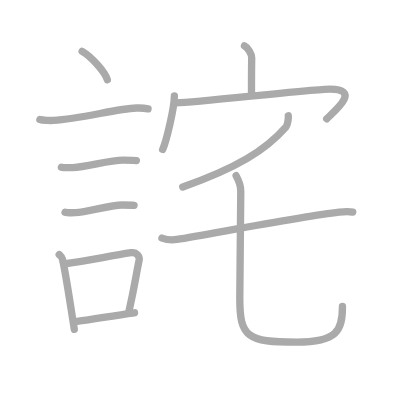
t = 0.00 s
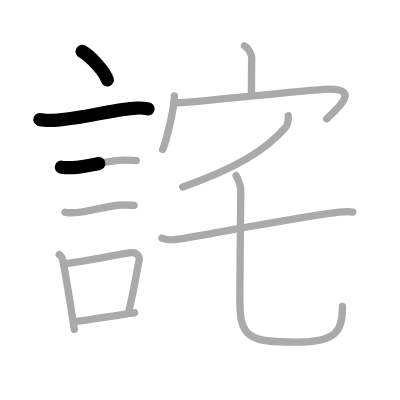
t = 2.50 s
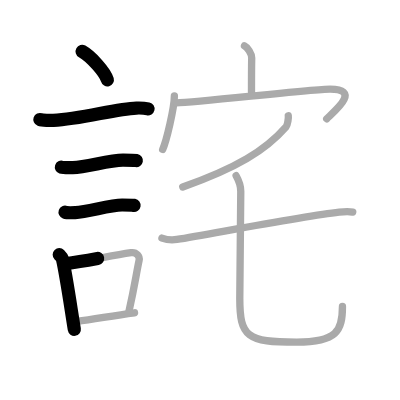
t = 5.25 s
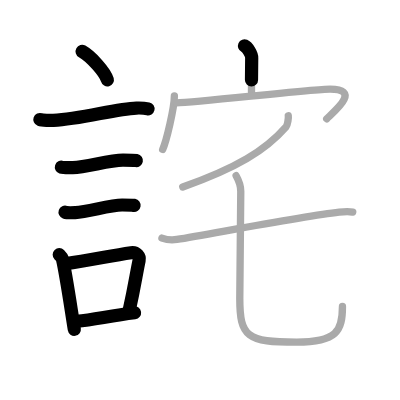
t = 7.75 s
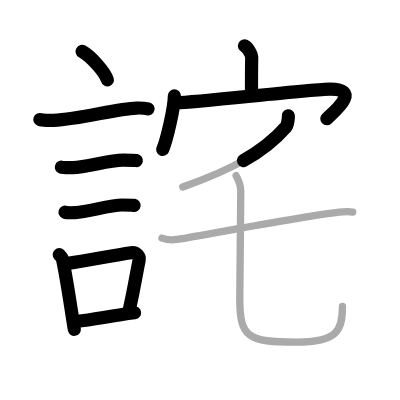
t = 10.50 s
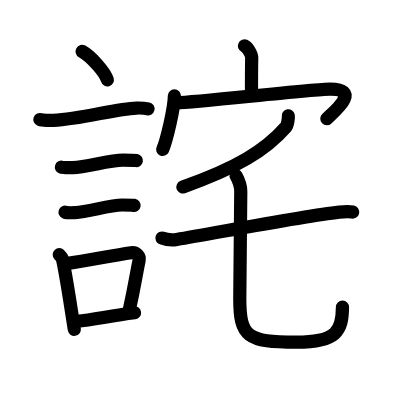
t = 13.00 s

The animated SVG that drew these frames (rendered in a browser with its animation timeline set to each time). Animation: 13 SMIL elements (animate=13); one cycle of 13.00 s.

<?xml version="1.0" standalone="no"?>
<!DOCTYPE svg PUBLIC "-//W3C//DTD SVG 1.1//EN"   "http://www.w3.org/Graphics/SVG/1.1/DTD/svg11.dtd">
<svg width="400px" height="400px"  version="1.1" xmlns="http://www.w3.org/2000/svg">
  <defs>
    <marker id="Triangle" viewBox="0 0 10 10" refX="0" refY="5" markerUnits="strokeWidth" markerWidth="3" style="stroke-opacity:0%;fill:#aaaaaa;" markerHeight="2" orient="auto">
      <path d="M 0 0 L 10 5 L 0 10 z" />
    </marker>
    
    <marker id="Arrow" viewBox="0 0 10 10" refX="5" refY="5" markerUnits="strokeWidth" markerWidth="1.8" style="stroke-opacity:0%;fill:#770000;" markerHeight="2" orient="auto">
      <path d="M 0 4 L 6 4 L 4 1 L 10 5 L 4 9 L 6 6 L 0 6 z" />
        <circle cx="5" cy="5" r="5" />
      </marker>
    
    <marker id="TriangleRed" viewBox="0 0 10 10" refX="0" refY="5" markerUnits="strokeWidth" markerWidth="3" style="stroke-opacity:0%;fill:#CC0000;" markerHeight="2" orient="auto">
      <path d="M 0 0 L 10 5 L 0 10 z" />
    </marker>
    
    <marker id="ArrowRed" viewBox="0 0 10 10" refX="5" refY="5" markerUnits="strokeWidth" markerWidth="1.8" style="stroke-opacity:0%;fill:#CC0000;" markerHeight="2" orient="auto">
      <path d="M 0 4 L 6 4 L 4 1 L 10 5 L 4 9 L 6 6 L 0 6 z" />
        <circle cx="5" cy="5" r="5" />
      </marker>
    
  </defs>
  
  <path style="fill:#ffffff; fill-opacity:100%; fill-rule:evenodd; stroke-width:0;" d="M 0 0 L 400px 0 L 400px 400px L 0 400px L 0 0" />

  <g transform="scale(3.6697247706422 3.6697247706422)">
<path style="fill:none; fill-opacity:0%; fill-rule:evenodd; stroke:#aaaaaa; stroke-opacity:100%; stroke-width: 1.5pt; stroke-linejoin:round; stroke-linecap:round;" d="M22.38 14c2.43 1.37 6.27 5.62 6.87 7.75"></path>
<path style="fill:none; fill-opacity:0%; fill-rule:evenodd; stroke:#aaaaaa; stroke-opacity:100%; stroke-width: 1.5pt; stroke-linejoin:round; stroke-linecap:round;" d="M10.87 32.58c0.63 0.23 3.04 0.27 3.67 0.23c7.8-0.42 16.97-3.17 22.64-3.37c1.05-0.04 2.64 0.11 3.16 0.23"></path>
<path style="fill:none; fill-opacity:0%; fill-rule:evenodd; stroke:#aaaaaa; stroke-opacity:100%; stroke-width: 1.5pt; stroke-linejoin:round; stroke-linecap:round;" d="M16.73 45.56c0.38 0.12 2.71 0.13 3.1 0.12c3.97-0.14 9.8-2.06 13.71-2.05c0.63 0 3.29 0.06 3.61 0.12"></path>
<path style="fill:none; fill-opacity:0%; fill-rule:evenodd; stroke:#aaaaaa; stroke-opacity:100%; stroke-width: 1.5pt; stroke-linejoin:round; stroke-linecap:round;" d="M17.73 57.83c0.34 0.12 2.42 0.13 2.77 0.12c3.55-0.13 9.32-2.11 12.81-2.09c0.57 0 2.94 0.06 3.22 0.11"></path>
<path style="fill:none; fill-opacity:0%; fill-rule:evenodd; stroke:#aaaaaa; stroke-opacity:100%; stroke-width: 1.5pt; stroke-linejoin:round; stroke-linecap:round;" d="M16.14 69.4c0.35 0.36 0.75 0.65 0.86 1.13c0.99 4.21 2.25 13.04 3.25 19.21"></path>
<path style="fill:none; fill-opacity:0%; fill-rule:evenodd; stroke:#aaaaaa; stroke-opacity:100%; stroke-width: 1.5pt; stroke-linejoin:round; stroke-linecap:round;" d="M17.81 71.87c6.44-0.89 11.98-2.1 17.92-3c1.49-0.22 2.39 1.04 2.18 2.06c-0.89 4.25-1.16 6.72-2.74 13.78"></path>
<path style="fill:none; fill-opacity:0%; fill-rule:evenodd; stroke:#aaaaaa; stroke-opacity:100%; stroke-width: 1.5pt; stroke-linejoin:round; stroke-linecap:round;" d="M20.97 87.55c4.8-0.54 9.1-1.47 15.69-2.31"></path>
<path style="fill:none; fill-opacity:0%; fill-rule:evenodd; stroke:#aaaaaa; stroke-opacity:100%; stroke-width: 1.5pt; stroke-linejoin:round; stroke-linecap:round;" d="M66.62 12.5c0.82 0.37 1.99 2.21 1.97 3.29c-0.06 3.4-0.06 6.22-0.06 9.31"></path>
<path style="fill:none; fill-opacity:0%; fill-rule:evenodd; stroke:#aaaaaa; stroke-opacity:100%; stroke-width: 1.5pt; stroke-linejoin:round; stroke-linecap:round;" d="M47.52 26.11c0 3.31-2.19 12.4-3.19 14.61"></path>
<path style="fill:none; fill-opacity:0%; fill-rule:evenodd; stroke:#aaaaaa; stroke-opacity:100%; stroke-width: 1.5pt; stroke-linejoin:round; stroke-linecap:round;" d="M48.07 28.05c5.97-0.19 37.09-3.76 41.89-3.76c8.75 0 0.94 6.24-0.93 8.08"></path>
<path style="fill:none; fill-opacity:0%; fill-rule:evenodd; stroke:#aaaaaa; stroke-opacity:100%; stroke-width: 1.5pt; stroke-linejoin:round; stroke-linecap:round;" d="M78.56 31.56c0.08 0.46-0.16 2.49-0.61 3.01c-5.62 6.44-13.48 11.19-28.14 16.39"></path>
<path style="fill:none; fill-opacity:0%; fill-rule:evenodd; stroke:#aaaaaa; stroke-opacity:100%; stroke-width: 1.5pt; stroke-linejoin:round; stroke-linecap:round;" d="M44.13 64.88c1.06 0.38 3.01 0.56 4.06 0.38c10.4-1.73 34.21-6.32 44.23-7.46c1.75-0.2 2.82-0.2 3.7-0.01"></path>
<path style="fill:none; fill-opacity:0%; fill-rule:evenodd; stroke:#aaaaaa; stroke-opacity:100%; stroke-width: 1.5pt; stroke-linejoin:round; stroke-linecap:round;" d="M64.34 47.88c0.54 0.95 1.27 2.99 1.27 4.28c0 4.02-0.27 25.22-0.27 29.17c0 10.49 2 11.91 15.49 11.91c10.92 0 12.49-3.01 12.49-9.75"></path>

<path style="fill:none; fill-opacity:0%; fill-rule:evenodd; stroke:#000000; stroke-opacity:100%; stroke-width: 2.7pt; stroke-linejoin:round; stroke-linecap:round;" d="M22.38 14c2.43 1.37 6.27 5.62 6.87 7.75" pathLength="100" stroke-dashoffset="100" stroke-dasharray="100 105"><animate id="dashAnim1" attributeName="stroke-dashoffset" from="100" to="0" dur="1s" calcMode="linear" fill="freeze"/></path>
<path style="fill:none; fill-opacity:0%; fill-rule:evenodd; stroke:#000000; stroke-opacity:100%; stroke-width: 2.7pt; stroke-linejoin:round; stroke-linecap:round;" d="M10.87 32.58c0.63 0.23 3.04 0.27 3.67 0.23c7.8-0.42 16.97-3.17 22.64-3.37c1.05-0.04 2.64 0.11 3.16 0.23" pathLength="100" stroke-dashoffset="100" stroke-dasharray="100 105"><animate id="dashAnim2" attributeName="stroke-dashoffset" from="100" to="0" dur="1s" calcMode="linear" begin="dashAnim1.end" fill="freeze"/></path>
<path style="fill:none; fill-opacity:0%; fill-rule:evenodd; stroke:#000000; stroke-opacity:100%; stroke-width: 2.7pt; stroke-linejoin:round; stroke-linecap:round;" d="M16.73 45.56c0.38 0.12 2.71 0.13 3.1 0.12c3.97-0.14 9.8-2.06 13.71-2.05c0.63 0 3.29 0.06 3.61 0.12" pathLength="100" stroke-dashoffset="100" stroke-dasharray="100 105"><animate id="dashAnim3" attributeName="stroke-dashoffset" from="100" to="0" dur="1s" calcMode="linear" begin="dashAnim2.end" fill="freeze"/></path>
<path style="fill:none; fill-opacity:0%; fill-rule:evenodd; stroke:#000000; stroke-opacity:100%; stroke-width: 2.7pt; stroke-linejoin:round; stroke-linecap:round;" d="M17.73 57.83c0.34 0.12 2.42 0.13 2.77 0.12c3.55-0.13 9.32-2.11 12.81-2.09c0.57 0 2.94 0.06 3.22 0.11" pathLength="100" stroke-dashoffset="100" stroke-dasharray="100 105"><animate id="dashAnim4" attributeName="stroke-dashoffset" from="100" to="0" dur="1s" calcMode="linear" begin="dashAnim3.end" fill="freeze"/></path>
<path style="fill:none; fill-opacity:0%; fill-rule:evenodd; stroke:#000000; stroke-opacity:100%; stroke-width: 2.7pt; stroke-linejoin:round; stroke-linecap:round;" d="M16.14 69.4c0.35 0.36 0.75 0.65 0.86 1.13c0.99 4.21 2.25 13.04 3.25 19.21" pathLength="100" stroke-dashoffset="100" stroke-dasharray="100 105"><animate id="dashAnim5" attributeName="stroke-dashoffset" from="100" to="0" dur="1s" calcMode="linear" begin="dashAnim4.end" fill="freeze"/></path>
<path style="fill:none; fill-opacity:0%; fill-rule:evenodd; stroke:#000000; stroke-opacity:100%; stroke-width: 2.7pt; stroke-linejoin:round; stroke-linecap:round;" d="M17.81 71.87c6.44-0.89 11.98-2.1 17.92-3c1.49-0.22 2.39 1.04 2.18 2.06c-0.89 4.25-1.16 6.72-2.74 13.78" pathLength="100" stroke-dashoffset="100" stroke-dasharray="100 105"><animate id="dashAnim6" attributeName="stroke-dashoffset" from="100" to="0" dur="1s" calcMode="linear" begin="dashAnim5.end" fill="freeze"/></path>
<path style="fill:none; fill-opacity:0%; fill-rule:evenodd; stroke:#000000; stroke-opacity:100%; stroke-width: 2.7pt; stroke-linejoin:round; stroke-linecap:round;" d="M20.97 87.55c4.8-0.54 9.1-1.47 15.69-2.31" pathLength="100" stroke-dashoffset="100" stroke-dasharray="100 105"><animate id="dashAnim7" attributeName="stroke-dashoffset" from="100" to="0" dur="1s" calcMode="linear" begin="dashAnim6.end" fill="freeze"/></path>
<path style="fill:none; fill-opacity:0%; fill-rule:evenodd; stroke:#000000; stroke-opacity:100%; stroke-width: 2.7pt; stroke-linejoin:round; stroke-linecap:round;" d="M66.62 12.5c0.82 0.37 1.99 2.21 1.97 3.29c-0.06 3.4-0.06 6.22-0.06 9.31" pathLength="100" stroke-dashoffset="100" stroke-dasharray="100 105"><animate id="dashAnim8" attributeName="stroke-dashoffset" from="100" to="0" dur="1s" calcMode="linear" begin="dashAnim7.end" fill="freeze"/></path>
<path style="fill:none; fill-opacity:0%; fill-rule:evenodd; stroke:#000000; stroke-opacity:100%; stroke-width: 2.7pt; stroke-linejoin:round; stroke-linecap:round;" d="M47.52 26.11c0 3.31-2.19 12.4-3.19 14.61" pathLength="100" stroke-dashoffset="100" stroke-dasharray="100 105"><animate id="dashAnim9" attributeName="stroke-dashoffset" from="100" to="0" dur="1s" calcMode="linear" begin="dashAnim8.end" fill="freeze"/></path>
<path style="fill:none; fill-opacity:0%; fill-rule:evenodd; stroke:#000000; stroke-opacity:100%; stroke-width: 2.7pt; stroke-linejoin:round; stroke-linecap:round;" d="M48.07 28.05c5.97-0.19 37.09-3.76 41.89-3.76c8.75 0 0.94 6.24-0.93 8.08" pathLength="100" stroke-dashoffset="100" stroke-dasharray="100 105"><animate id="dashAnim10" attributeName="stroke-dashoffset" from="100" to="0" dur="1s" calcMode="linear" begin="dashAnim9.end" fill="freeze"/></path>
<path style="fill:none; fill-opacity:0%; fill-rule:evenodd; stroke:#000000; stroke-opacity:100%; stroke-width: 2.7pt; stroke-linejoin:round; stroke-linecap:round;" d="M78.56 31.56c0.08 0.46-0.16 2.49-0.61 3.01c-5.62 6.44-13.48 11.19-28.14 16.39" pathLength="100" stroke-dashoffset="100" stroke-dasharray="100 105"><animate id="dashAnim11" attributeName="stroke-dashoffset" from="100" to="0" dur="1s" calcMode="linear" begin="dashAnim10.end" fill="freeze"/></path>
<path style="fill:none; fill-opacity:0%; fill-rule:evenodd; stroke:#000000; stroke-opacity:100%; stroke-width: 2.7pt; stroke-linejoin:round; stroke-linecap:round;" d="M44.13 64.88c1.06 0.38 3.01 0.56 4.06 0.38c10.4-1.73 34.21-6.32 44.23-7.46c1.75-0.2 2.82-0.2 3.7-0.01" pathLength="100" stroke-dashoffset="100" stroke-dasharray="100 105"><animate id="dashAnim12" attributeName="stroke-dashoffset" from="100" to="0" dur="1s" calcMode="linear" begin="dashAnim11.end" fill="freeze"/></path>
<path style="fill:none; fill-opacity:0%; fill-rule:evenodd; stroke:#000000; stroke-opacity:100%; stroke-width: 2.7pt; stroke-linejoin:round; stroke-linecap:round;" d="M64.34 47.88c0.54 0.95 1.27 2.99 1.27 4.28c0 4.02-0.27 25.22-0.27 29.17c0 10.49 2 11.91 15.49 11.91c10.92 0 12.49-3.01 12.49-9.75" pathLength="100" stroke-dashoffset="100" stroke-dasharray="100 105"><animate id="dashAnim13" attributeName="stroke-dashoffset" from="100" to="0" dur="1s" calcMode="linear" begin="dashAnim12.end" fill="freeze"/></path>

</g>

</svg>  
          
